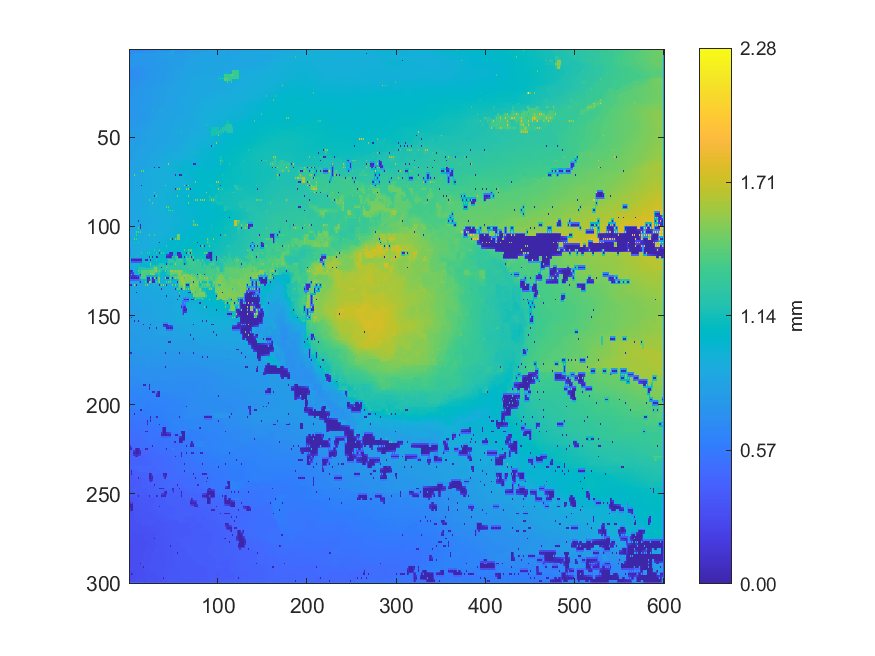

Data behind this chart, as committed beside it:
0.648185743773985, 0.649458580268744, 0.650738329568698, 0.652570488771017, 0.654410323545031, 0.656933988656876, 0.659462004438351, 0.661030838193043, 0.662599182868743, 0.663543303970984, 0.664483522684328, 0.666932198455093, 0.669377041209173, 0.68163917273111, 0.694548986564359, 0.686739420158362, 0.678898080663776, 0.681778614888753, 0.684682198549172, 0.687851692756317, 0.691039701164139, 0.692439711615462, 0.693846941511165, 0.696188620201719
0.6754, 0.6783, 0.6807, 0.683, 0.6854, 0.6877, 0.6898, 0.6918, 0.6936, 0.6954, 0.6971, 0.6989, 0.7008, 0.703, 0.7055, 0.7082, 0.7111, 0.7141, 0.7171, 0.7199, 0.7226, 0.725, 0.7272, 0.7291
0.6725, 0.6794, 0.6809, 0.6999, 0.7109, 0.73, 0.7688, 0.7693, 0.7703, 0.7714, 0.7731, 0.7731, 0.7737, 0.7734, 0.7729, 0.7741, 0.7746, 0.7751, 0.7748, 0.7775, 0.7797, 0.7807, 0.7823, 0.7826
0.7443, 0.7361, 0.7276, 0.7377, 0.7439, 0.7477, 0.7681, 0.7687, 0.7699, 0.7708, 0.7719, 0.7725, 0.7731, 0.7737, 0.7743, 0.7748, 0.7752, 0.7758, 0.7765, 0.7778, 0.7791, 0.78, 0.7809, 0.7814
0.7576, 0.7409, 0.7079, 0.7405, 0.7627, 0.7618, 0.7667, 0.7676, 0.7695, 0.7701, 0.7711, 0.7718, 0.7724, 0.7739, 0.7757, 0.7754, 0.7754, 0.7764, 0.7776, 0.7779, 0.7788, 0.7793, 0.7798, 0.7802
0.7544, 0.754, 0.7543, 0.7547, 0.7603, 0.7612, 0.7636, 0.7655, 0.7673, 0.7687, 0.7699, 0.7712, 0.7724, 0.7738, 0.7752, 0.7758, 0.7763, 0.7768, 0.7774, 0.7777, 0.7784, 0.7787, 0.7791, 0.7795
0.7516, 0.7536, 0.7544, 0.7555, 0.7571, 0.7595, 0.7612, 0.7635, 0.7655, 0.7676, 0.7685, 0.7706, 0.7721, 0.7738, 0.7753, 0.7762, 0.7773, 0.7769, 0.7774, 0.7773, 0.7783, 0.7779, 0.7787, 0.7785
0.7535, 0.7543, 0.7552, 0.7562, 0.7575, 0.7589, 0.7602, 0.7623, 0.7635, 0.7654, 0.7674, 0.7692, 0.7706, 0.7716, 0.7726, 0.7737, 0.7748, 0.7758, 0.7756, 0.7755, 0.7752, 0.7757, 0.776, 0.7766
0.7545, 0.7551, 0.7559, 0.757, 0.7581, 0.7586, 0.7589, 0.7559, 0.7523, 0.7536, 0.7532, 0.7538, 0.7535, 0.7541, 0.7543, 0.7569, 0.7597, 0.7684, 0.7735, 0.7738, 0.7722, 0.7737, 0.773, 0.7751
0.7551, 0.7557, 0.7566, 0.7577, 0.7587, 0.7588, 0.7583, 0.757, 0.755, 0.7547, 0.7543, 0.7543, 0.7542, 0.7544, 0.7547, 0.7555, 0.7563, 0.7572, 0.7582, 0.7591, 0.76, 0.7612, 0.7628, 0.7648
0.7289, 0.73, 0.7323, 0.7302, 0.7281, 0.7266, 0.7252, 0.7218, 0.7169, 0.7178, 0.719, 0.7243, 0.7276, 0.7265, 0.7281, 0.7365, 0.7351, 0.7495, 0.7535, 0.7547, 0.7562, 0.758, 0.7616, 0.7628
0.7287, 0.7286, 0.7273, 0.7261, 0.7251, 0.7239, 0.7225, 0.7206, 0.7174, 0.7175, 0.7187, 0.7211, 0.7226, 0.7239, 0.7259, 0.7377, 0.7378, 0.7459, 0.7485, 0.7512, 0.7543, 0.7565, 0.7587, 0.7606
0.6755, 0.6767, 0.675, 0.6961, 0.6971, 0.7076, 0.7079, 0.7111, 0.7143, 0.7158, 0.7168, 0.7189, 0.7186, 0.7206, 0.7186, 0.7384, 0.7405, 0.7426, 0.7419, 0.7439, 0.7424, 0.7553, 0.7561, 0.7587
0.6806, 0.6796, 0.6804, 0.6951, 0.6947, 0.7069, 0.7072, 0.71, 0.7117, 0.7143, 0.716, 0.7189, 0.7204, 0.7216, 0.723, 0.7388, 0.74, 0.7412, 0.7409, 0.7476, 0.7491, 0.754, 0.7542, 0.7592
0.6816, 0.6808, 0.6813, 0.6946, 0.6918, 0.7055, 0.7011, 0.7098, 0.7082, 0.7138, 0.7136, 0.7205, 0.7225, 0.7229, 0.7254, 0.7386, 0.7381, 0.741, 0.7396, 0.7495, 0.751, 0.7522, 0.7518, 0.7598
0.6917, 0.6947, 0.6964, 0.6969, 0.6976, 0.708, 0.7099, 0.711, 0.7114, 0.7133, 0.7143, 0.7202, 0.7216, 0.7224, 0.7232, 0.7384, 0.738, 0.7449, 0.7468, 0.7503, 0.7516, 0.7536, 0.756, 0.7588
0.6876, 0.6974, 0.7019, 0.6992, 0.6979, 0.7075, 0.7138, 0.7126, 0.7128, 0.7134, 0.7138, 0.7208, 0.7215, 0.7219, 0.7221, 0.738, 0.7372, 0.7468, 0.7485, 0.757, 0.7736, 0.7746, 0.7756, 0.7771
0.705, 0.7067, 0.7087, 0.7108, 0.7128, 0.7151, 0.7177, 0.7211, 0.725, 0.7294, 0.7341, 0.739, 0.7436, 0.748, 0.7517, 0.7554, 0.7587, 0.761, 0.7639, 0.767, 0.7737, 0.7744, 0.7753, 0.7768
0.7032, 0.7062, 0.7086, 0.714, 0.7328, 0.7338, 0.7354, 0.7355, 0.736, 0.7371, 0.7463, 0.7474, 0.7493, 0.7503, 0.7517, 0.7554, 0.7589, 0.7611, 0.7705, 0.7711, 0.7731, 0.7739, 0.7744, 0.7763
0.726, 0.727, 0.7283, 0.7305, 0.7323, 0.7333, 0.7342, 0.7352, 0.7364, 0.738, 0.7411, 0.7471, 0.7485, 0.7502, 0.7527, 0.7559, 0.7601, 0.7631, 0.7674, 0.7697, 0.7717, 0.774, 0.7753, 0.7766
0.725, 0.7265, 0.7276, 0.7308, 0.7326, 0.7329, 0.7329, 0.7348, 0.7362, 0.7373, 0.7376, 0.7471, 0.7479, 0.7614, 0.766, 0.7644, 0.7627, 0.7641, 0.7665, 0.7687, 0.77, 0.7752, 0.7767, 0.7767
0.7327, 0.7327, 0.7328, 0.7329, 0.7346, 0.7378, 0.7415, 0.7457, 0.7499, 0.7538, 0.7573, 0.7604, 0.763, 0.7649, 0.7666, 0.7687, 0.7706, 0.7725, 0.7744, 0.7765, 0.7792, 0.7822, 0.7853, 0.7882
0.7331, 0.7328, 0.733, 0.7337, 0.7353, 0.743, 0.7584, 0.7596, 0.76, 0.7631, 0.7648, 0.7656, 0.7645, 0.7696, 0.777, 0.7786, 0.7846, 0.786, 0.7878, 0.7885, 0.7893, 0.7907, 0.7918, 0.7925
0.7505, 0.752, 0.7531, 0.7548, 0.756, 0.7575, 0.7586, 0.7603, 0.7617, 0.7642, 0.767, 0.7692, 0.7723, 0.7761, 0.7781, 0.7803, 0.7835, 0.7853, 0.7869, 0.7881, 0.7893, 0.7908, 0.7922, 0.7934
0.7485, 0.7515, 0.752, 0.7545, 0.755, 0.7574, 0.7581, 0.7609, 0.7619, 0.7648, 0.7698, 0.7704, 0.778, 0.7778, 0.7793, 0.7812, 0.7836, 0.785, 0.786, 0.7875, 0.7886, 0.7906, 0.7926, 0.7941
0.7525, 0.753, 0.754, 0.7559, 0.7571, 0.7588, 0.7601, 0.7634, 0.7653, 0.7674, 0.7702, 0.7724, 0.7765, 0.7781, 0.7799, 0.7815, 0.7834, 0.7845, 0.7857, 0.787, 0.7886, 0.7901, 0.7919, 0.7937
0.7517, 0.7532, 0.7547, 0.7574, 0.7589, 0.7601, 0.7685, 0.7668, 0.7683, 0.769, 0.771, 0.7727, 0.7774, 0.7784, 0.7804, 0.7816, 0.7834, 0.784, 0.785, 0.7862, 0.7882, 0.7895, 0.7906, 0.793
0.7601, 0.7603, 0.76, 0.7599, 0.7608, 0.7626, 0.7657, 0.7672, 0.7685, 0.7692, 0.7699, 0.7727, 0.7753, 0.7775, 0.7793, 0.7807, 0.7819, 0.7825, 0.7831, 0.7845, 0.7873, 0.7888, 0.7902, 0.7918
0.7609, 0.7613, 0.7619, 0.7617, 0.7621, 0.7636, 0.7647, 0.7675, 0.7694, 0.7689, 0.7668, 0.7728, 0.7739, 0.7769, 0.7782, 0.7802, 0.7804, 0.7813, 0.7798, 0.7817, 0.7785, 0.7885, 0.7889, 0.7906
0.7622, 0.7626, 0.7628, 0.7635, 0.764, 0.7654, 0.7668, 0.769, 0.7706, 0.7704, 0.7696, 0.7718, 0.7729, 0.7779, 0.779, 0.7808, 0.7808, 0.7821, 0.7829, 0.7838, 0.7855, 0.7877, 0.7894, 0.7909
0.763, 0.7639, 0.7634, 0.7653, 0.7652, 0.7671, 0.7685, 0.7708, 0.7744, 0.7721, 0.7694, 0.7718, 0.7707, 0.7797, 0.7858, 0.7829, 0.7797, 0.7835, 0.7856, 0.7858, 0.7863, 0.7879, 0.7894, 0.7916
0.7706, 0.7703, 0.7704, 0.7693, 0.7685, 0.7693, 0.7698, 0.7719, 0.7738, 0.7739, 0.7747, 0.7753, 0.7784, 0.7816, 0.7845, 0.7847, 0.7856, 0.7862, 0.7873, 0.7869, 0.787, 0.7878, 0.7888, 0.7934
0.7712, 0.772, 0.7736, 0.7729, 0.7752, 0.772, 0.7696, 0.7729, 0.7749, 0.7752, 0.776, 0.7764, 0.7848, 0.7836, 0.7857, 0.7852, 0.7926, 0.7889, 0.79, 0.7878, 0.7865, 0.7878, 0.7879, 0.7943
0.7729, 0.773, 0.7735, 0.7735, 0.7743, 0.7738, 0.7749, 0.775, 0.7764, 0.7766, 0.7773, 0.7782, 0.7811, 0.7821, 0.7834, 0.7842, 0.7849, 0.7866, 0.7875, 0.7874, 0.7874, 0.7884, 0.7888, 0.7954
0.7745, 0.7738, 0.7739, 0.7733, 0.7751, 0.7744, 0.7778, 0.7761, 0.7795, 0.7772, 0.7787, 0.778, 0.7794, 0.78, 0.781, 0.7826, 0.783, 0.785, 0.7852, 0.7872, 0.7869, 0.7898, 0.7902, 0.7965
0.7742, 0.7738, 0.7729, 0.771, 0.7709, 0.7711, 0.7712, 0.7724, 0.7732, 0.7742, 0.7757, 0.7757, 0.7763, 0.7777, 0.7794, 0.7818, 0.783, 0.7845, 0.7855, 0.7891, 0.7916, 0.7932, 0.796, 0.7977
0.7581, 0.7604, 0.7637, 0.7664, 0.7669, 0.7682, 0.7675, 0.7693, 0.7681, 0.7709, 0.7702, 0.7732, 0.7727, 0.7751, 0.7728, 0.7822, 0.7824, 0.7844, 0.7829, 0.7924, 0.7945, 0.796, 0.7989, 0.7992
0.7582, 0.7598, 0.7619, 0.764, 0.7653, 0.7673, 0.7681, 0.7693, 0.7696, 0.7713, 0.7724, 0.7742, 0.7758, 0.7776, 0.7804, 0.7823, 0.784, 0.7873, 0.7907, 0.7936, 0.7956, 0.7973, 0.7994, 0.8012
0.7571, 0.7589, 0.7602, 0.7626, 0.7631, 0.7675, 0.7686, 0.77, 0.7701, 0.7721, 0.774, 0.7755, 0.7787, 0.7792, 0.7811, 0.7828, 0.7838, 0.7912, 0.7962, 0.7956, 0.797, 0.7982, 0.8004, 0.8014
0.758, 0.7589, 0.7601, 0.7634, 0.7654, 0.7692, 0.7708, 0.7723, 0.7728, 0.7734, 0.7741, 0.7753, 0.7769, 0.7795, 0.781, 0.785, 0.7886, 0.7923, 0.7971, 0.7999, 0.8033, 0.8071, 0.8111, 0.8152
0.7582, 0.7585, 0.7585, 0.7655, 0.766, 0.7733, 0.7754, 0.7752, 0.7757, 0.7743, 0.774, 0.7745, 0.7744, 0.781, 0.7826, 0.7956, 0.8006, 0.8004, 0.8004, 0.8048, 0.8165, 0.818, 0.8186, 0.8192
0.7693, 0.7688, 0.768, 0.767, 0.7668, 0.7757, 0.7762, 0.7775, 0.7791, 0.7826, 0.7856, 0.7882, 0.7907, 0.7934, 0.7961, 0.799, 0.8019, 0.8063, 0.8103, 0.8127, 0.8178, 0.8191, 0.821, 0.8242
0.7695, 0.7689, 0.7681, 0.7676, 0.7678, 0.7778, 0.7805, 0.7796, 0.781, 0.7832, 0.7862, 0.7883, 0.7905, 0.7965, 0.809, 0.8106, 0.8107, 0.811, 0.8113, 0.8141, 0.8175, 0.8195, 0.822, 0.8262
0.7907, 0.7911, 0.791, 0.7904, 0.7891, 0.7892, 0.79, 0.7927, 0.7954, 0.7983, 0.8011, 0.8038, 0.8059, 0.808, 0.8103, 0.8121, 0.8139, 0.8167, 0.8192, 0.8214, 0.8236, 0.8262, 0.8299, 0.835
0.7901, 0.7913, 0.7912, 0.7909, 0.7874, 0.7882, 0.788, 0.7941, 0.7991, 0.8014, 0.8032, 0.8054, 0.8051, 0.808, 0.8105, 0.8132, 0.8162, 0.8193, 0.822, 0.8224, 0.8236, 0.8282, 0.8391, 0.8403
0.7919, 0.7924, 0.7929, 0.794, 0.7963, 0.7983, 0.799, 0.7996, 0.8001, 0.8018, 0.804, 0.8076, 0.8106, 0.8118, 0.8132, 0.8151, 0.8182, 0.8217, 0.8258, 0.8296, 0.8336, 0.8375, 0.8396, 0.8407
0.7931, 0.7935, 0.7935, 0.7953, 0.796, 0.7987, 0.7989, 0.7994, 0.8003, 0.8018, 0.8034, 0.8103, 0.813, 0.8156, 0.8254, 0.8269, 0.828, 0.8308, 0.8326, 0.835, 0.8387, 0.8393, 0.8406, 0.8418
0.7944, 0.7949, 0.7958, 0.7972, 0.7988, 0.801, 0.8035, 0.8052, 0.8073, 0.8097, 0.8123, 0.8151, 0.8165, 0.8177, 0.8268, 0.8276, 0.8291, 0.8315, 0.8343, 0.8365, 0.839, 0.84, 0.8416, 0.8428
0.7955, 0.7959, 0.7973, 0.7982, 0.8002, 0.8024, 0.8055, 0.8093, 0.8162, 0.8178, 0.8183, 0.8192, 0.8191, 0.8209, 0.8272, 0.8282, 0.8293, 0.8319, 0.8367, 0.8379, 0.84, 0.841, 0.8418, 0.8442
0.8075, 0.8083, 0.8086, 0.8091, 0.8093, 0.8102, 0.811, 0.813, 0.8164, 0.8186, 0.8201, 0.8213, 0.8226, 0.8243, 0.8271, 0.8288, 0.8308, 0.8331, 0.8362, 0.838, 0.8399, 0.8412, 0.8427, 0.8451
0.8064, 0.8084, 0.8087, 0.8095, 0.8096, 0.8114, 0.8164, 0.816, 0.8176, 0.8199, 0.8221, 0.8234, 0.8249, 0.8264, 0.8278, 0.8297, 0.8313, 0.8337, 0.8366, 0.8385, 0.8394, 0.8417, 0.8422, 0.8462
0.8105, 0.8101, 0.8102, 0.811, 0.812, 0.8135, 0.8157, 0.817, 0.8184, 0.8207, 0.8226, 0.8248, 0.8268, 0.828, 0.8293, 0.8303, 0.8314, 0.8332, 0.8351, 0.8391, 0.8414, 0.8431, 0.8449, 0.8473
0.811, 0.8111, 0.8108, 0.8122, 0.8135, 0.8146, 0.8158, 0.818, 0.8181, 0.8216, 0.8225, 0.8264, 0.829, 0.8299, 0.8306, 0.8312, 0.8304, 0.8328, 0.8312, 0.8416, 0.8432, 0.8448, 0.8463, 0.8486
0.8119, 0.8123, 0.8124, 0.8133, 0.815, 0.8178, 0.8188, 0.8207, 0.8231, 0.8252, 0.8275, 0.8289, 0.8305, 0.8317, 0.8328, 0.8334, 0.8342, 0.8364, 0.8399, 0.8421, 0.8437, 0.8458, 0.8482, 0.85
0.8119, 0.8153, 1.013, 0.9122, 0.9847, 0.8203, 0.8205, 0.8223, 0.83, 0.8296, 0.8313, 0.8316, 0.8322, 0.8339, 0.8352, 0.8353, 0.8355, 0.8383, 0.8408, 0.8429, 0.8434, 0.847, 0.8497, 0.8517
0.915, 0.8195, 0.8206, 0.8217, 0.8219, 0.8224, 0.8234, 0.8259, 0.8293, 0.8311, 0.8328, 0.8339, 0.835, 0.8362, 0.8369, 0.8389, 0.8425, 0.8437, 0.8436, 0.8454, 0.8463, 0.8478, 0.8498, 0.8528
0.9676, 0.8208, 0.8197, 0.8216, 0.821, 0.8235, 0.8248, 0.8278, 0.8304, 0.8328, 0.8351, 0.8363, 0.8376, 0.8387, 0.8466, 0.8465, 0.8448, 0.8466, 0.8486, 0.8482, 0.8482, 0.8482, 0.8485, 0.8549
0.9057, 0.8223, 0.8224, 0.8234, 0.8243, 0.8259, 0.8277, 0.8301, 0.8329, 0.835, 0.8369, 0.8386, 0.8403, 0.8422, 0.8455, 0.8479, 0.8483, 0.8494, 0.8504, 0.8504, 0.851, 0.8535, 0.8558, 0.8581
0.8226, 0.8231, 0.8237, 0.8249, 0.8267, 0.8279, 0.8299, 0.8315, 0.837, 0.8373, 0.8393, 0.8407, 0.8426, 0.844, 0.8526, 0.8513, 0.8531, 0.8524, 0.853, 0.8519, 0.8516, 0.8579, 0.8692, 0.8706
0.8229, 0.8236, 0.8244, 0.8259, 0.8275, 0.8292, 0.831, 0.8332, 0.8358, 0.8379, 0.84, 0.8425, 0.8448, 0.8471, 0.8505, 0.8516, 0.8527, 0.854, 0.8559, 0.8584, 0.861, 0.8648, 0.8687, 0.871
0.8226, 0.8239, 0.8245, 0.8266, 0.8288, 0.8302, 0.8318, 0.834, 0.835, 0.8385, 0.8405, 0.8445, 0.8476, 0.8489, 0.8508, 0.852, 0.8523, 0.8553, 0.8587, 0.8594, 0.8669, 0.867, 0.868, 0.8716
... 239 more rows
